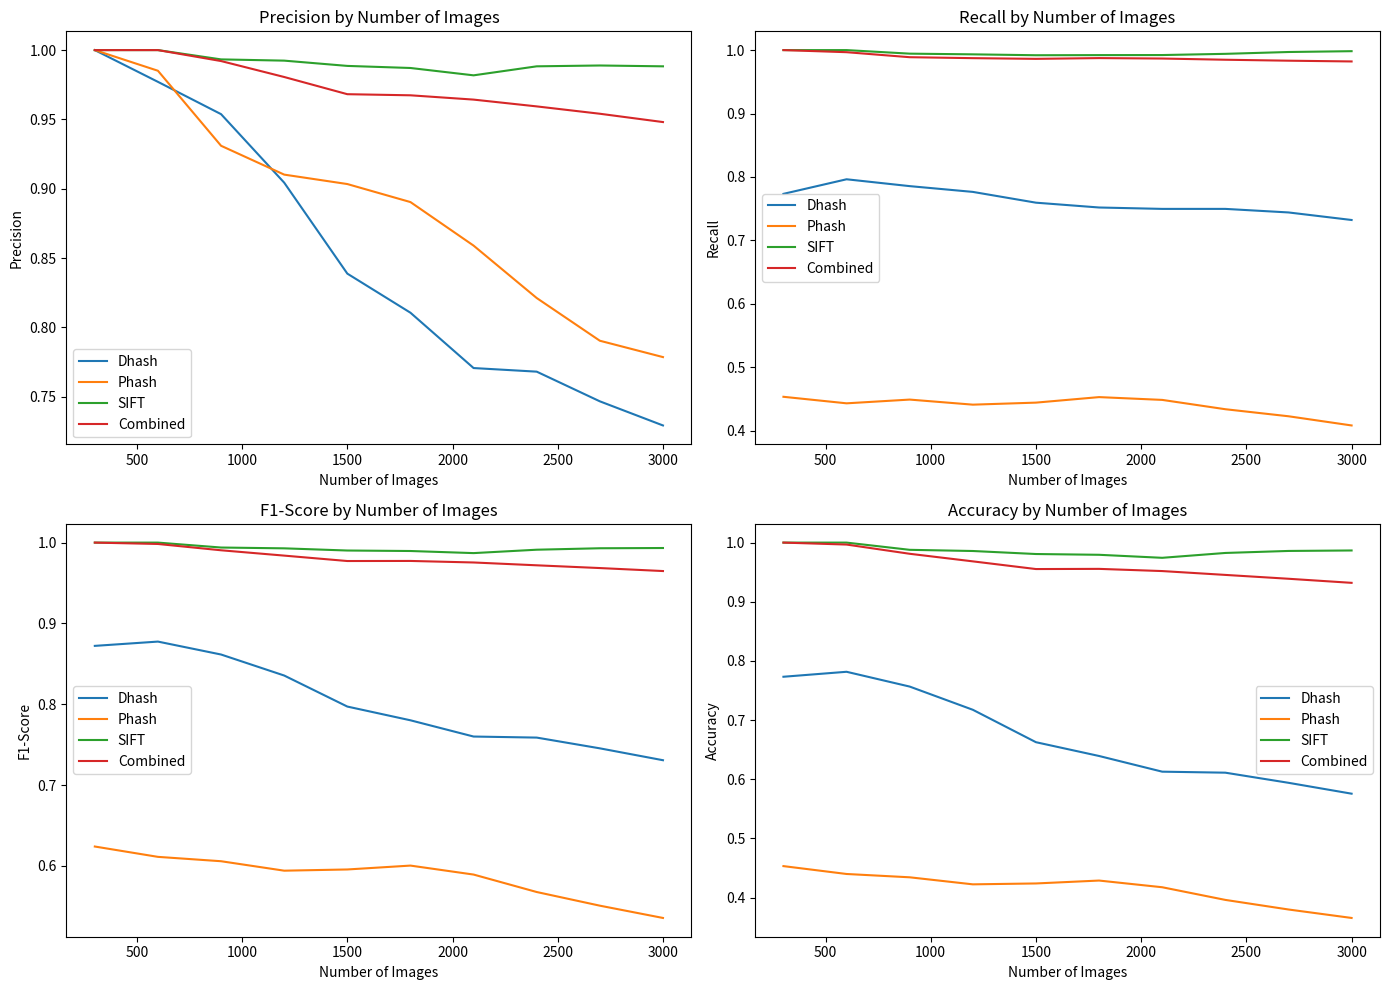
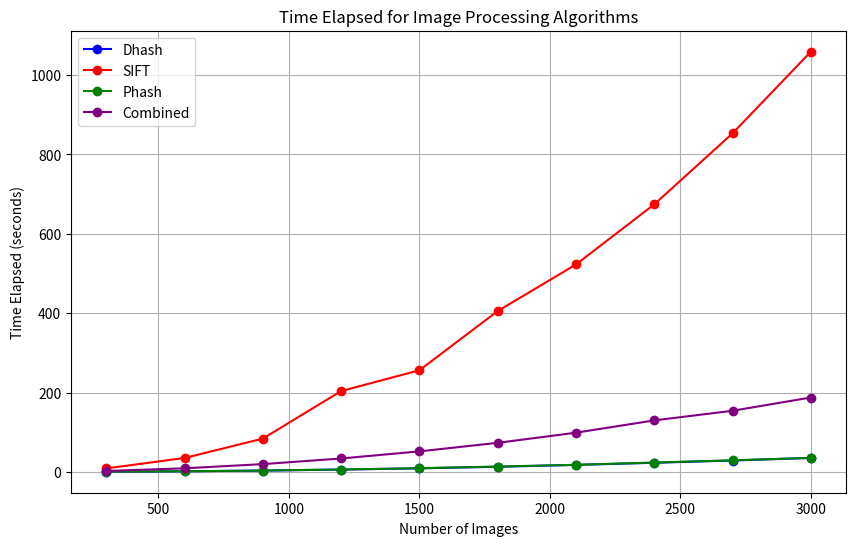

Reproduce these figures in Python, in order.
import matplotlib.pyplot as plt
import pandas as pd

# Defining the number of images evaluated
image_counts = [300, 600, 900, 1200, 1500, 1800, 2100, 2400, 2700, 3000]

# Performance metrics from each method
# Dhash metrics
dhash_precision = [
    1.0000,
    0.9771,
    0.9538,
    0.9044,
    0.8388,
    0.8106,
    0.7707,
    0.7681,
    0.7467,
    0.7293,
]
dhash_recall = [
    0.7733,
    0.7963,
    0.7855,
    0.7764,
    0.7594,
    0.7518,
    0.7496,
    0.7496,
    0.7440,
    0.7321,
]
dhash_f1 = [
    0.8722,
    0.8775,
    0.8615,
    0.8355,
    0.7971,
    0.7801,
    0.7600,
    0.7587,
    0.7454,
    0.7307,
]
dhash_accuracy = [
    0.7733,
    0.7817,
    0.7567,
    0.7175,
    0.6627,
    0.6394,
    0.6129,
    0.6112,
    0.5941,
    0.5757,
]

# Phash metrics
phash_precision = [
    1.0000,
    0.9851,
    0.9310,
    0.9102,
    0.9034,
    0.8904,
    0.8590,
    0.8212,
    0.7904,
    0.7786,
]
phash_recall = [
    0.4533,
    0.4430,
    0.4489,
    0.4409,
    0.4441,
    0.4528,
    0.4484,
    0.4337,
    0.4226,
    0.4081,
]
phash_f1 = [
    0.6239,
    0.6111,
    0.6057,
    0.5940,
    0.5955,
    0.6003,
    0.5892,
    0.5676,
    0.5507,
    0.5355,
]
phash_accuracy = [
    0.4533,
    0.4400,
    0.4344,
    0.4225,
    0.4240,
    0.4289,
    0.4176,
    0.3962,
    0.3800,
    0.3657,
]

# SIFT metrics
sift_precision = [
    1.0000,
    1.0000,
    0.9933,
    0.9924,
    0.9886,
    0.9871,
    0.9818,
    0.9883,
    0.9889,
    0.9883,
]
sift_recall = [
    1.0000,
    1.0000,
    0.9944,
    0.9933,
    0.9919,
    0.9921,
    0.9922,
    0.9941,
    0.9970,
    0.9983,
]
sift_f1 = [
    1.0000,
    1.0000,
    0.9939,
    0.9929,
    0.9902,
    0.9896,
    0.9870,
    0.9912,
    0.9930,
    0.9933,
]
sift_accuracy = [
    1.0000,
    1.0000,
    0.9878,
    0.9858,
    0.9807,
    0.9794,
    0.9743,
    0.9825,
    0.9859,
    0.9867,
]

# Combined technique metrics (Phash, Dhash, SIFT)
combined_precision = [
    1.0000,
    1.0000,
    0.9921,
    0.9806,
    0.9682,
    0.9674,
    0.9643,
    0.9594,
    0.9541,
    0.9481,
]
combined_recall = [
    1.0000,
    0.9967,
    0.9888,
    0.9873,
    0.9862,
    0.9874,
    0.9867,
    0.9848,
    0.9833,
    0.9821,
]

combined_f1 = [
    1.0000,
    0.9983,
    0.9905,
    0.9839,
    0.9772,
    0.9773,
    0.9754,
    0.9719,
    0.9685,
    0.9648,
]
combined_accuracy = [
    1.0000,
    0.9967,
    0.9811,
    0.9683,
    0.9553,
    0.9556,
    0.9519,
    0.9454,
    0.9389,
    0.9320,
]

dhash_times = [
    0.5860,
    1.5984,
    3.4829,
    5.9875,
    9.1050,
    13.0436,
    17.7709,
    23.1121,
    28.8299,
    35.2138,
]
sift_times = [
    8.9167,
    35.1776,
    83.9491,
    203.7829,
    256.1593,
    405.4019,
    522.8061,
    674.3012,
    853.0779,
    1058.9478,
]
phash_times = [
    0.5607,
    1.6792,
    3.4975,
    6.1538,
    9.4956,
    13.5998,
    17.9561,
    23.7246,
    29.2554,
    35.6239,
]
combined_times = [
    2.5530,
    9.1599,
    19.7361,
    33.8846,
    51.8370,
    73.3654,
    98.9018,
    129.8883,
    154.1421,
    187.5546,
]

# Creating DataFrame
df = pd.DataFrame(
    {
        "Images": image_counts,
        "Dhash Precision": dhash_precision,
        "Dhash Recall": dhash_recall,
        "Dhash F1": dhash_f1,
        "Dhash Accuracy": dhash_accuracy,
        "Phash Precision": phash_precision,
        "Phash Recall": phash_recall,
        "Phash F1": phash_f1,
        "Phash Accuracy": phash_accuracy,
        "SIFT Precision": sift_precision,
        "SIFT Recall": sift_recall,
        "SIFT F1": sift_f1,
        "SIFT Accuracy": sift_accuracy,
        "Combined Precision": combined_precision,
        "Combined Recall": combined_recall,
        "Combined F1": combined_f1,
        "Combined Accuracy": combined_accuracy,
    }
)

# Plotting
fig, axs = plt.subplots(2, 2, figsize=(14, 10))

# Precision
for column in [
    "Dhash Precision",
    "Phash Precision",
    "SIFT Precision",
    "Combined Precision",
]:
    axs[0, 0].plot(df["Images"], df[column], label=column.split()[0])
axs[0, 0].set_title("Precision by Number of Images")
axs[0, 0].set_xlabel("Number of Images")
axs[0, 0].set_ylabel("Precision")
axs[0, 0].legend()

# Recall
for column in ["Dhash Recall", "Phash Recall", "SIFT Recall", "Combined Recall"]:
    axs[0, 1].plot(df["Images"], df[column], label=column.split()[0])
axs[0, 1].set_title("Recall by Number of Images")
axs[0, 1].set_xlabel("Number of Images")
axs[0, 1].set_ylabel("Recall")
axs[0, 1].legend()

# F1-Score
for column in ["Dhash F1", "Phash F1", "SIFT F1", "Combined F1"]:
    axs[1, 0].plot(df["Images"], df[column], label=column.split()[0])
axs[1, 0].set_title("F1-Score by Number of Images")
axs[1, 0].set_xlabel("Number of Images")
axs[1, 0].set_ylabel("F1-Score")
axs[1, 0].legend()

# Accuracy
for column in [
    "Dhash Accuracy",
    "Phash Accuracy",
    "SIFT Accuracy",
    "Combined Accuracy",
]:
    axs[1, 1].plot(df["Images"], df[column], label=column.split()[0])
axs[1, 1].set_title("Accuracy by Number of Images")
axs[1, 1].set_xlabel("Number of Images")
axs[1, 1].set_ylabel("Accuracy")
axs[1, 1].legend()

plt.tight_layout()
plt.show()


plt.figure(figsize=(10, 6))

plt.plot(image_counts, dhash_times, marker="o", color="blue", label="Dhash")
plt.plot(image_counts, sift_times, marker="o", color="red", label="SIFT")
plt.plot(image_counts, phash_times, marker="o", color="green", label="Phash")
plt.plot(image_counts, combined_times, marker="o", color="purple", label="Combined")

plt.title("Time Elapsed for Image Processing Algorithms")
plt.xlabel("Number of Images")
plt.ylabel("Time Elapsed (seconds)")
plt.legend()
plt.grid(True)
plt.show()
